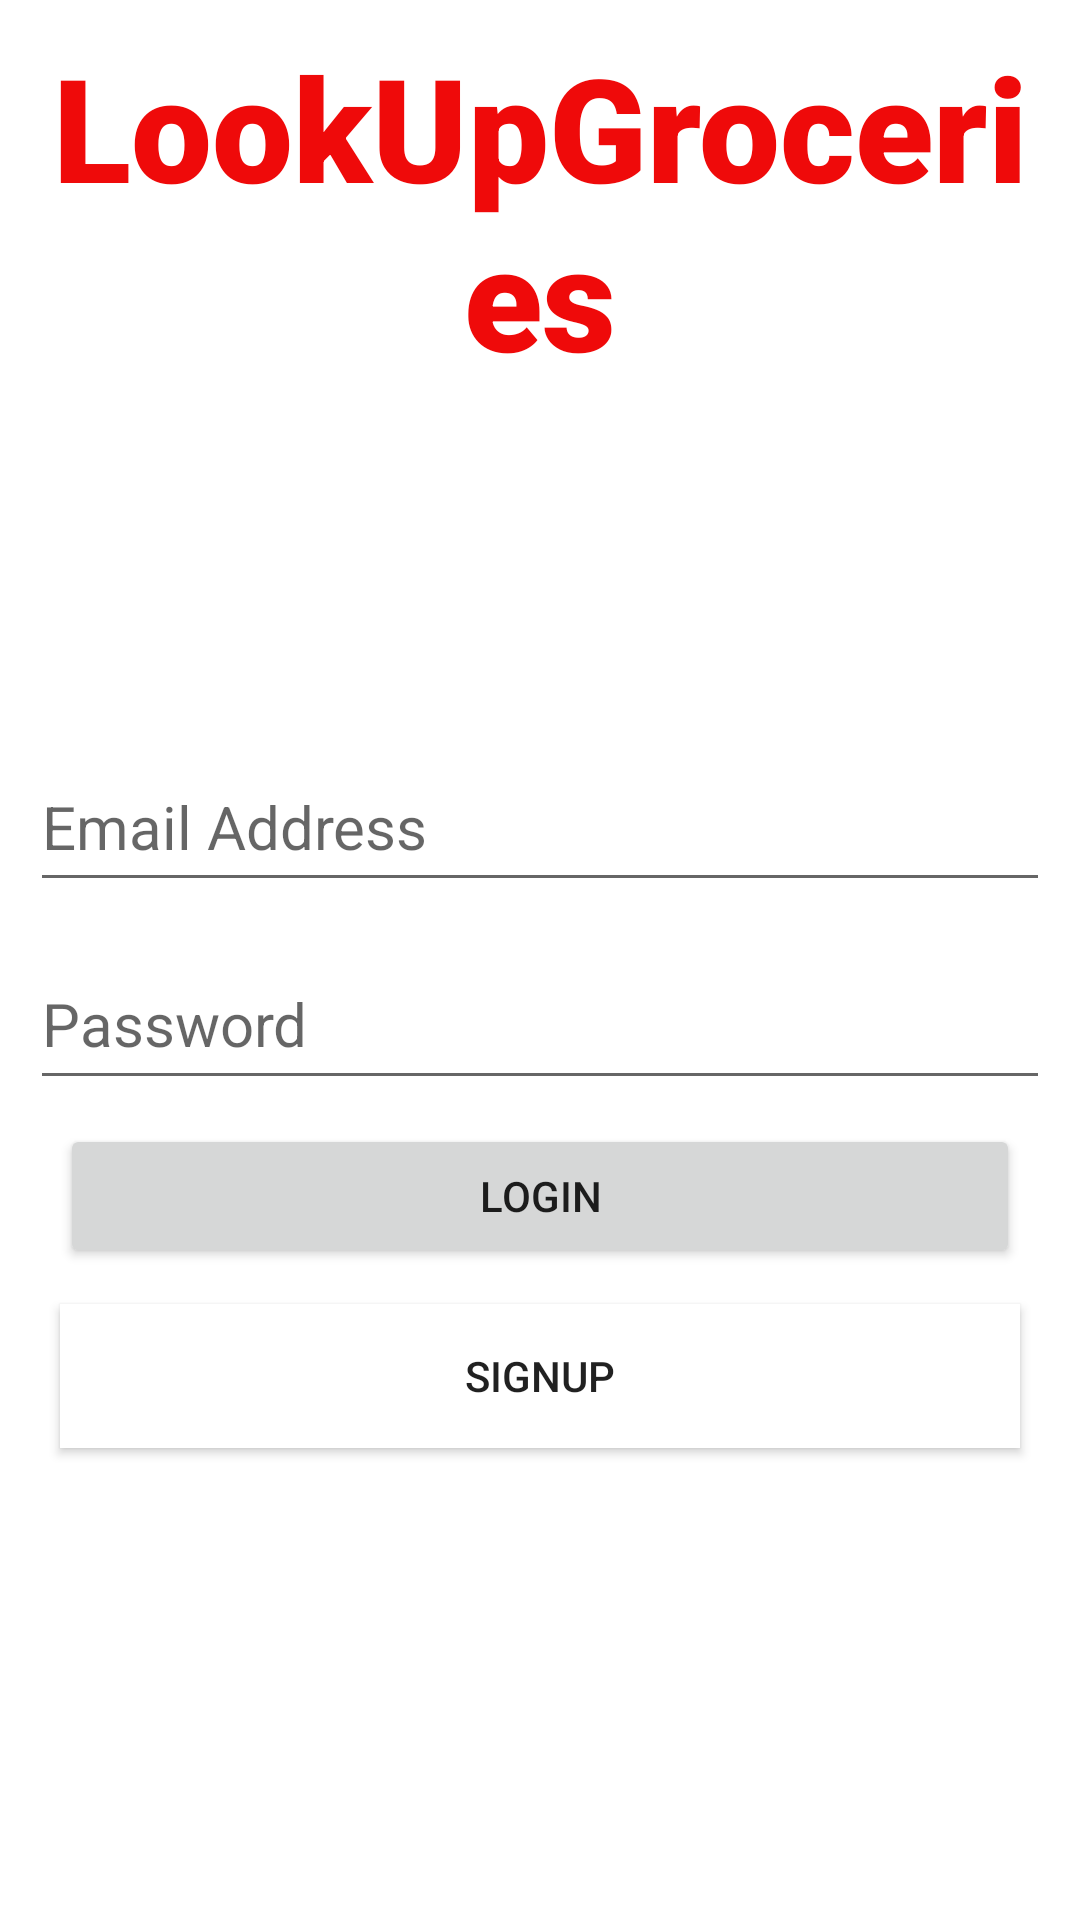

The Android layout XML behind this screen, and the referenced resources:
<!-- AndroidManifest.xml: application theme Theme.LookUpGroceries -->
<!-- res/layout/activity_login.xml -->
<?xml version="1.0" encoding="utf-8"?>
<androidx.constraintlayout.widget.ConstraintLayout
    xmlns:android="http://schemas.android.com/apk/res/android"
    xmlns:app="http://schemas.android.com/apk/res-auto"
    xmlns:tools="http://schemas.android.com/tools"
    android:id="@+id/container"
    android:layout_width="match_parent"
    android:layout_height="match_parent"
    tools:context=".LoginActivity">

    <TextView
        android:id="@+id/textView"
        android:layout_width="match_parent"
        android:layout_height="wrap_content"
        android:layout_marginStart="10dp"
        android:layout_marginTop="10dp"
        android:layout_marginEnd="10dp"
        android:clickable="false"
        android:fontFamily="sans-serif-black"
        android:inputType="none"
        android:text="@string/app_name"
        android:textAlignment="center"
        android:textAppearance="@style/TextAppearance.AppCompat.Large"
        android:textColor="#EF0A0A"
        android:textSize="48sp"
        android:textStyle="bold"
        app:autoSizeTextType="none"
        app:layout_constraintEnd_toEndOf="parent"
        app:layout_constraintHorizontal_bias="0.5"
        app:layout_constraintStart_toStartOf="parent"
        app:layout_constraintTop_toTopOf="parent"
        tools:ignore="MissingConstraints" />

    <EditText
        android:id="@+id/Email"
        android:layout_width="match_parent"
        android:layout_height="50dp"
        android:layout_marginStart="10dp"
        android:layout_marginTop="120dp"
        android:layout_marginEnd="10dp"
        android:ems="10"
        android:hint="Email Address"
        android:inputType="textEmailAddress"
        android:paddingTop="0dp"
        android:paddingBottom="0dp"
        android:textAppearance="@style/TextAppearance.AppCompat.Large"
        android:textSize="20sp"
        app:layout_constraintEnd_toEndOf="parent"
        app:layout_constraintStart_toStartOf="parent"
        app:layout_constraintTop_toBottomOf="@+id/textView"
        tools:ignore="MissingConstraints" />

    <EditText
        android:id="@+id/password"
        android:layout_width="match_parent"
        android:layout_height="54dp"
        android:layout_marginStart="10dp"
        android:layout_marginTop="12dp"
        android:layout_marginEnd="10dp"
        android:hint="Password"
        android:imeActionLabel="action_sign_in_short"
        android:imeOptions="actionDone"
        android:inputType="textPassword"
        android:minHeight="48dp"
        android:selectAllOnFocus="true"
        android:textSize="20sp"
        app:layout_constraintEnd_toEndOf="parent"
        app:layout_constraintStart_toStartOf="parent"
        app:layout_constraintTop_toBottomOf="@+id/Email"
        tools:ignore="MissingConstraints" />
    <Button
        android:id="@+id/login"
        android:layout_width="match_parent"
        android:layout_height="wrap_content"
        android:layout_gravity="start"
        android:layout_marginStart="20dp"
        android:layout_marginTop="8dp"
        android:layout_marginEnd="20dp"
        android:enabled="true"
        android:text="login"
        app:layout_constraintBottom_toBottomOf="parent"
        app:layout_constraintEnd_toEndOf="parent"
        app:layout_constraintHorizontal_bias="0.498"
        app:layout_constraintStart_toStartOf="parent"
        app:layout_constraintTop_toBottomOf="@+id/password"
        app:layout_constraintVertical_bias="0.0" />
    <ProgressBar
        android:id="@+id/loading"
        android:layout_width="wrap_content"
        android:layout_height="wrap_content"
        android:layout_gravity="center"
        android:layout_marginTop="64dp"
        android:layout_marginBottom="64dp"
        android:visibility="gone"
        app:layout_constraintBottom_toBottomOf="parent"
        app:layout_constraintEnd_toEndOf="@+id/password"
        app:layout_constraintStart_toStartOf="@+id/password"
        app:layout_constraintTop_toTopOf="parent"
        app:layout_constraintVertical_bias="0.3" />


















    <Button
        android:id="@+id/button"
        android:layout_width="match_parent"
        android:layout_height="wrap_content"
        android:layout_gravity="start"
        android:layout_marginStart="20dp"
        android:layout_marginTop="8dp"
        android:layout_marginEnd="20dp"
        android:background="@color/teal_200"
        android:backgroundTint="#FFFFFF"
        android:text="SIGNUP"
        app:iconTint="#E4E4DE"
        app:layout_constraintBottom_toBottomOf="parent"
        app:layout_constraintEnd_toEndOf="parent"
        app:layout_constraintHorizontal_bias="0.0"
        app:layout_constraintStart_toStartOf="parent"
        app:layout_constraintTop_toBottomOf="@+id/login"
        app:layout_constraintVertical_bias="0.025" />

    <TextView
        android:id="@+id/error"
        android:layout_width="wrap_content"
        android:layout_height="wrap_content"
        android:layout_marginStart="67dp"
        android:layout_marginTop="75dp"
        android:layout_marginEnd="68dp"
        android:text="Auth Failed. Check Username and Password"
        android:textAlignment="center"
        android:textColor="#FF0000"
        android:visibility="invisible"
        app:layout_constraintEnd_toEndOf="parent"
        app:layout_constraintStart_toStartOf="parent"
        app:layout_constraintTop_toBottomOf="@+id/textView" />


</androidx.constraintlayout.widget.ConstraintLayout>
<!-- resources referenced by this layout -->
<resources>
  <string name="app_name">LookUpGroceries</string>
  <style name="Theme.LookUpGroceries" parent="Theme.MaterialComponents.DayNight.DarkActionBar">
          
          <item name="colorPrimary">@color/purple_500</item>
          <item name="colorPrimaryVariant">@color/purple_700</item>
          <item name="colorOnPrimary">@color/white</item>
          
          <item name="colorSecondary">@color/teal_200</item>
          <item name="colorSecondaryVariant">@color/teal_700</item>
          <item name="colorOnSecondary">@color/black</item>
          
          <item name="android:statusBarColor" tools:targetApi="l">?attr/colorPrimaryVariant</item>
          
      </style>
  <!-- not gathered from this repository: default colours our renderer supplied (Android Studio template values) -->
  <color name="purple_500">#FF6200EE</color>
  <color name="purple_700">#FF3700B3</color>
  <color name="teal_200">#FF03DAC5</color>
  <color name="teal_700">#FF018786</color>
  <color name="black">#FF000000</color>
  <color name="white">#FFFFFFFF</color>
</resources>
